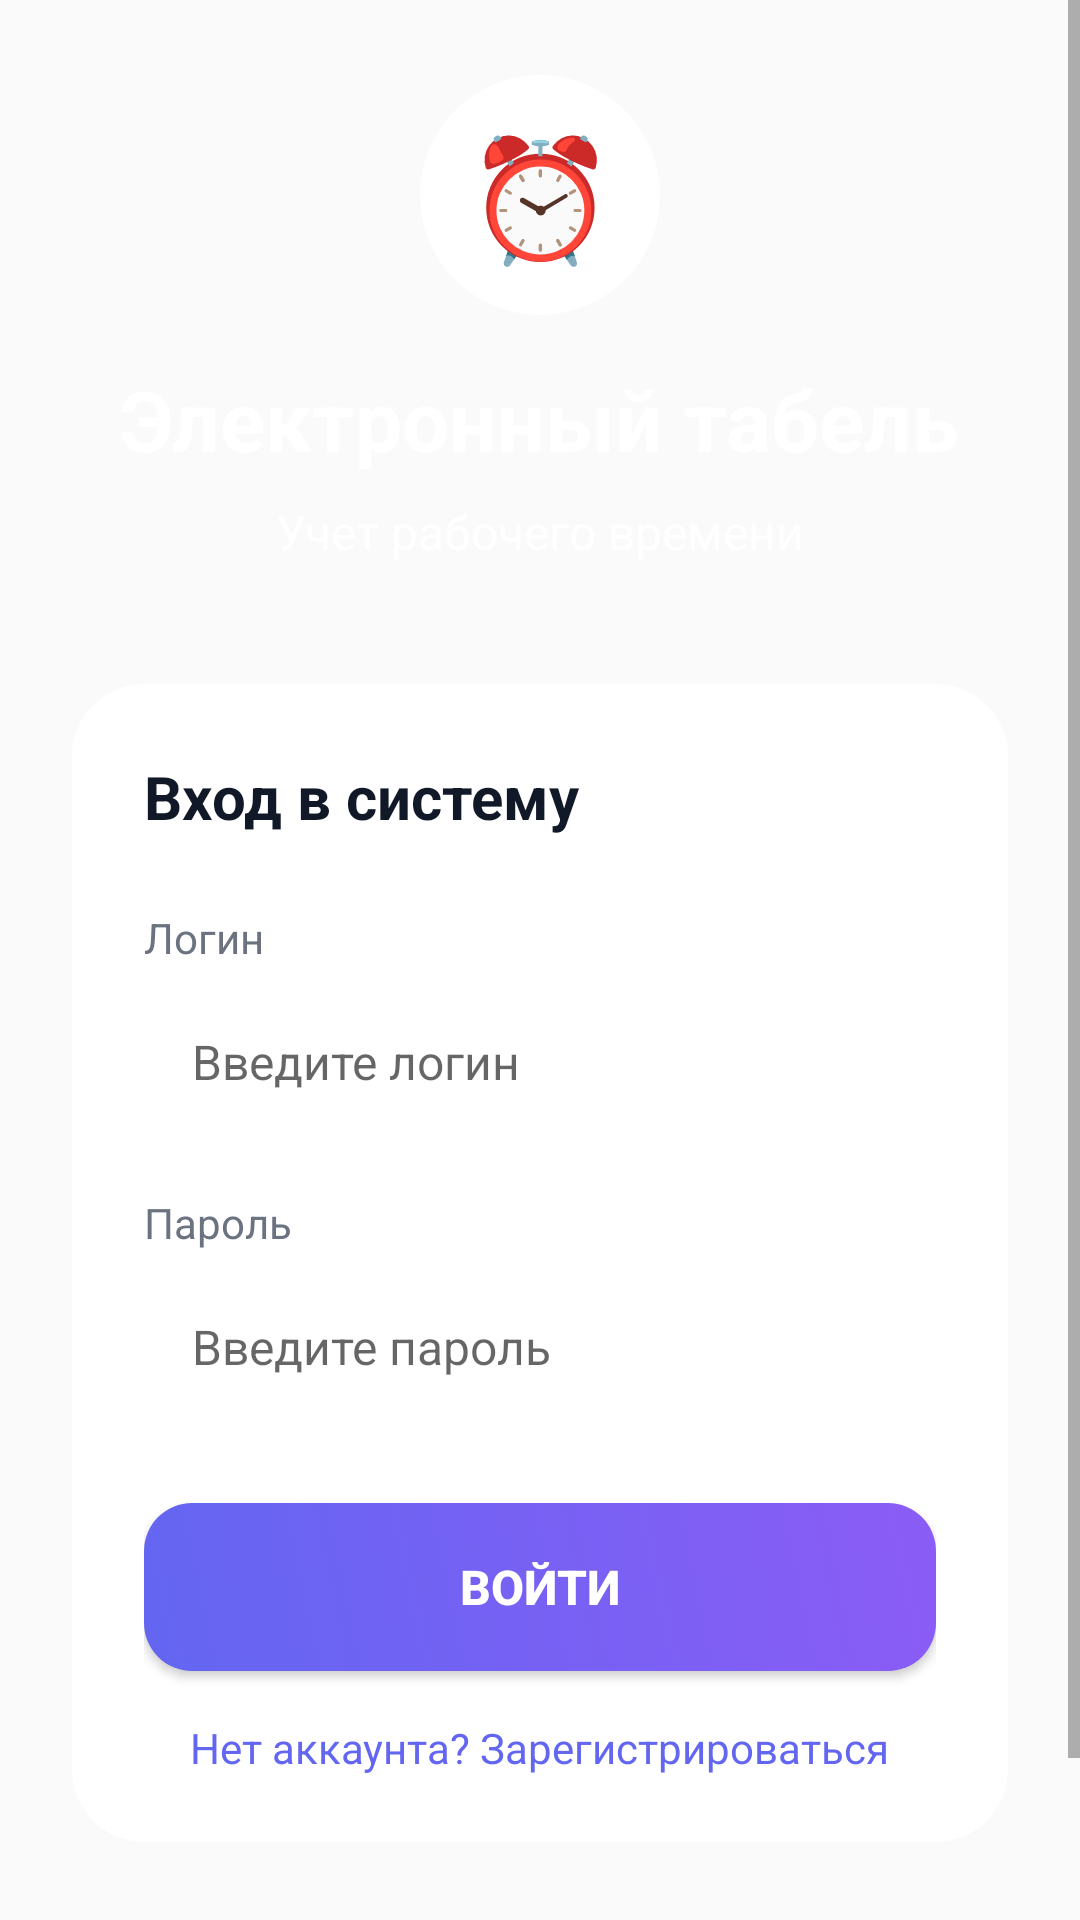

This screen was rendered from an Android layout file. Write that file and the resources it references.
<!-- AndroidManifest.xml: application theme Theme.AppCompat.Light.NoActionBar -->
<!-- res/layout/activity_login.xml -->
<?xml version="1.0" encoding="utf-8"?>
<LinearLayout xmlns:android="http://schemas.android.com/apk/res/android"
    android:layout_width="match_parent"
    android:layout_height="match_parent"
    android:orientation="vertical"
    android:background="@drawable/gradient_background">

    <ScrollView
        android:layout_width="match_parent"
        android:layout_height="match_parent">

        <LinearLayout
            android:layout_width="match_parent"
            android:layout_height="wrap_content"
            android:orientation="vertical"
            android:padding="24dp"
            android:layout_gravity="center_vertical">

            
            <LinearLayout
                android:layout_width="match_parent"
                android:layout_height="wrap_content"
                android:orientation="vertical"
                android:gravity="center"
                android:layout_marginTop="60dp"
                android:layout_marginBottom="40dp">

                <TextView
                    android:layout_width="80dp"
                    android:layout_height="80dp"
                    android:background="@drawable/circle_background"
                    android:gravity="center"
                    android:text="⏰"
                    android:textSize="40sp"
                    android:textColor="#FFFFFF"
                    android:layout_marginBottom="16dp"/>

                <TextView
                    android:layout_width="wrap_content"
                    android:layout_height="wrap_content"
                    android:text="Электронный табель"
                    android:textSize="28sp"
                    android:textStyle="bold"
                    android:textColor="#FFFFFF"
                    android:gravity="center"/>

                <TextView
                    android:layout_width="wrap_content"
                    android:layout_height="wrap_content"
                    android:text="Учет рабочего времени"
                    android:textSize="16sp"
                    android:textColor="#FFFFFF"
                    android:alpha="0.9"
                    android:layout_marginTop="8dp"/>
            </LinearLayout>

            
            <LinearLayout
                android:layout_width="match_parent"
                android:layout_height="wrap_content"
                android:orientation="vertical"
                android:padding="24dp"
                android:background="@drawable/modern_card"
                android:layout_marginBottom="16dp">

                <TextView
                    android:layout_width="match_parent"
                    android:layout_height="wrap_content"
                    android:text="Вход в систему"
                    android:textSize="20sp"
                    android:textStyle="bold"
                    android:textColor="#111827"
                    android:layout_marginBottom="24dp"/>

                
                <TextView
                    android:layout_width="wrap_content"
                    android:layout_height="wrap_content"
                    android:text="Логин"
                    android:textSize="14sp"
                    android:textColor="#6B7280"
                    android:layout_marginBottom="4dp"/>

                <EditText
                    android:id="@+id/etLogin"
                    android:layout_width="match_parent"
                    android:layout_height="56dp"
                    android:hint="Введите логин"
                    android:textSize="16sp"
                    android:background="@drawable/edittext_background"
                    android:paddingStart="16dp"
                    android:paddingEnd="16dp"
                    android:layout_marginBottom="16dp"/>

                
                <TextView
                    android:layout_width="wrap_content"
                    android:layout_height="wrap_content"
                    android:text="Пароль"
                    android:textSize="14sp"
                    android:textColor="#6B7280"
                    android:layout_marginBottom="4dp"/>

                <EditText
                    android:id="@+id/etPassword"
                    android:layout_width="match_parent"
                    android:layout_height="56dp"
                    android:hint="Введите пароль"
                    android:textSize="16sp"
                    android:inputType="textPassword"
                    android:background="@drawable/edittext_background"
                    android:paddingStart="16dp"
                    android:paddingEnd="16dp"
                    android:layout_marginBottom="24dp"/>

                
                <Button
                    android:id="@+id/btnLogin"
                    android:layout_width="match_parent"
                    android:layout_height="56dp"
                    android:text="ВОЙТИ"
                    android:textSize="16sp"
                    android:textStyle="bold"
                    android:textColor="#FFFFFF"
                    android:background="@drawable/modern_button"
                    android:layout_marginBottom="16dp"/>

                
                <TextView
                    android:id="@+id/tvRegister"
                    android:layout_width="wrap_content"
                    android:layout_height="wrap_content"
                    android:text="Нет аккаунта? Зарегистрироваться"
                    android:textSize="14sp"
                    android:textColor="#6366F1"
                    android:layout_gravity="center_horizontal"/>
            </LinearLayout>

            
            <TextView
                android:layout_width="match_parent"
                android:layout_height="wrap_content"
                android:text="НИИ Центрпрограммсистем"
                android:textSize="14sp"
                android:textColor="#FFFFFF"
                android:alpha="0.7"
                android:gravity="center"
                android:layout_marginTop="24dp"/>

        </LinearLayout>
    </ScrollView>
</LinearLayout>
<!-- resources referenced by this layout -->
<resources>
  <!-- drawable circle_background (drawable) -->
  <?xml version="1.0" encoding="utf-8"?>
  <shape xmlns:android="http://schemas.android.com/apk/res/android"
      android:shape="oval">
      <solid android:color="#FFFFFF" android:alpha="0.2"/>
      <size android:width="80dp" android:height="80dp"/>
  </shape>
  <!-- drawable modern_button (drawable) -->
  <?xml version="1.0" encoding="utf-8"?>
  <selector xmlns:android="http://schemas.android.com/apk/res/android">
      <item android:state_pressed="true">
          <shape>
              <solid android:color="#4F52E0"/>
              <corners android:radius="16dp"/>
          </shape>
      </item>
      <item>
          <shape>
              <gradient
                  android:startColor="#6366F1"
                  android:endColor="#8B5CF6"
                  android:angle="45"/>
              <corners android:radius="16dp"/>
          </shape>
      </item>
  </selector>
  <!-- drawable modern_card (drawable) -->
  <?xml version="1.0" encoding="utf-8"?>
  <layer-list xmlns:android="http://schemas.android.com/apk/res/android">
      <item android:left="2dp" android:top="4dp" android:right="2dp" android:bottom="4dp">
          <shape>
              <solid android:color="#20000000"/>
              <corners android:radius="24dp"/>
          </shape>
      </item>
      <item android:bottom="2dp">
          <shape>
              <solid android:color="#FFFFFF"/>
              <corners android:radius="24dp"/>
          </shape>
      </item>
  </layer-list>
</resources>
